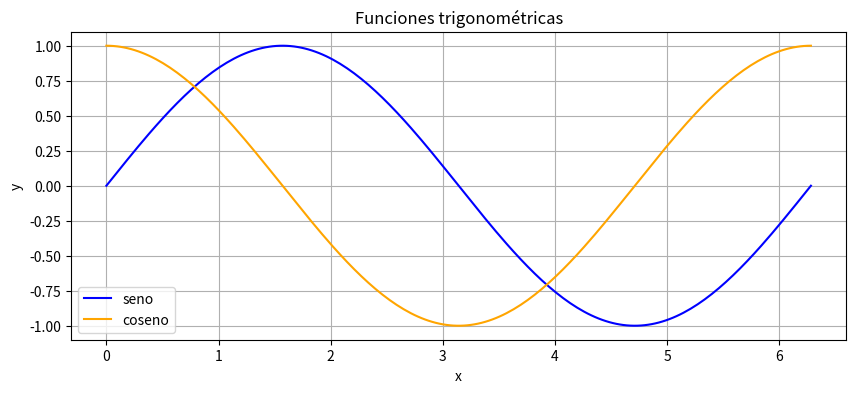

Write the Python code that produced this figure.
# Tu primer output en Python

print('¡Hola, Mundo!')

# Verificar la versión de Python

import sys
print(sys.version)

# Práctica de comentarios

print('¡Hola, Python!') # Esta línea imprime una cadena de texto
# print('Esta línea no se ejecuta')

# Tipo del número 12

type(12)

# Tipo del número 2.14

type(2.14)

# Tipo de la cadena "¡Hola, Python!"

type("¡Hola, Python!")

# Convertir 2 a flotante

float(2)

# Convertir entero 2 a flotante y verificar su tipo

type(float(2))

# Convertir 1.1 a entero resulta en pérdida de información

int(1.1)

# Convertir una cadena a entero

int('1')

# Tipo de True

type(True)

# Convertir True a entero

int(True)

# Convertir 0 a booleano

bool(0)

# Escribe tu código abajo y presiona Shift+Enter para ejecutar


# Almacenar un valor en una variable
x = 43 + 60 + 16 + 41

# Imprimir el valor de la variable
x

# Definir una cadena con comillas dobles
"Gabriel García Márquez"

# Asignar la cadena a una variable
nombre = "Gabriel García Márquez"
nombre

# Imprimir el primer elemento de la cadena
print(nombre[0])

# Indexación negativa: último elemento
print(nombre[-1])

# Longitud de la cadena
len(nombre)

# Obtener los primeros 7 caracteres
nombre[0:7]

# Obtener cada segundo carácter
nombre[::2]

# Concatenar cadenas
frase = nombre + " fue un gran escritor"
frase

# Convertir a mayúsculas
nombre.upper()

# Reemplazar una subcadena
nombre.replace('Gabriel', 'Jorge')

# Buscar una subcadena (retorna el índice de la primera ocurrencia)
nombre.find('García')

# Ejemplo de f-string
edad = 87
pais = "Colombia"
print(f"{nombre} nació en {pais} y vivió {edad} años.")

# Crear una lista
frutas = ['manzana', 'naranja', 'plátano', 'fresa']
frutas

# Acceder por índice
print(frutas[0])  # Primera fruta
print(frutas[-1]) # Última fruta

# Las listas pueden contener distintos tipos
lista_mixta = ['Python', 3.11, True, 42]
lista_mixta

# Agregar un elemento al final
frutas.append('mango')
frutas

# Eliminar un elemento
frutas.remove('naranja')
frutas

# Ordenar una lista
numeros = [5, 1, 8, 3, 9, 2]
numeros.sort()
numeros

# Lista de cuadrados usando list comprehension
cuadrados = [x**2 for x in range(1, 11)]
cuadrados

# Filtrar números pares
pares = [x for x in range(20) if x % 2 == 0]
pares

# Crear un diccionario
estudiante = {
    'nombre': 'María López',
    'edad': 22,
    'carrera': 'Ciencia de Datos',
    'promedio': 9.1
}
estudiante

# Acceder a un valor por su clave
print(estudiante['nombre'])
print(estudiante['carrera'])

# Agregar una nueva clave-valor
estudiante['semestre'] = 6
estudiante

# Ver todas las claves y valores
print('Claves:', list(estudiante.keys()))
print('Valores:', list(estudiante.values()))

# Ejemplo de condicional
calificacion = 85

if calificacion >= 90:
    print('Excelente')
elif calificacion >= 70:
    print('Aprobado')
else:
    print('Reprobado')

# Bucle for sobre una lista
colores = ['rojo', 'verde', 'azul']
for color in colores:
    print(f'El color es: {color}')

# Bucle for con range
suma = 0
for i in range(1, 11):
    suma += i
print(f'La suma de 1 a 10 es: {suma}')

# Bucle while
contador = 0
while contador < 5:
    print(f'Contador: {contador}')
    contador += 1

# Definir una función simple
def saludar(nombre):
    """Función que devuelve un saludo personalizado."""
    return f'¡Hola, {nombre}!'

# Llamar a la función
saludar('Ana')

# Función con parámetro por defecto
def potencia(base, exponente=2):
    """Calcula base elevada al exponente (por defecto es cuadrado)."""
    return base ** exponente

print(potencia(3))      # 3^2 = 9
print(potencia(2, 10))  # 2^10 = 1024

# Función con múltiples valores de retorno
def estadisticas(lista):
    """Calcula estadísticas básicas de una lista."""
    minimo = min(lista)
    maximo = max(lista)
    promedio = sum(lista) / len(lista)
    return minimo, maximo, promedio

datos = [4, 7, 2, 9, 1, 5, 8]
minimo, maximo, promedio = estadisticas(datos)
print(f'Mínimo: {minimo}, Máximo: {maximo}, Promedio: {promedio:.2f}')

# Función lambda para calcular el doble
doble = lambda x: x * 2
print(doble(5))

# Usar lambda con sorted
personas = [('Ana', 25), ('Carlos', 18), ('Beatriz', 30)]
personas_ordenadas = sorted(personas, key=lambda p: p[1])
personas_ordenadas

# Importar NumPy
import numpy as np

# Crear un arreglo 1D
a = np.array([1, 2, 3, 4, 5])
print('Arreglo:', a)
print('Tipo:', a.dtype)
print('Forma:', a.shape)

# Operaciones vectorizadas (más eficientes que los bucles)
b = np.array([10, 20, 30, 40, 50])

print('Suma:', a + b)
print('Producto elemento a elemento:', a * b)
print('Producto punto:', np.dot(a, b))

# Funciones estadísticas de NumPy
datos = np.array([23, 45, 12, 67, 34, 89, 56, 78, 11, 90])

print(f'Media:    {np.mean(datos):.2f}')
print(f'Mediana:  {np.median(datos):.2f}')
print(f'Desv. estándar: {np.std(datos):.2f}')
print(f'Mínimo:   {np.min(datos)}')
print(f'Máximo:   {np.max(datos)}')

# Arreglos 2D (matrices)
A = np.array([[1, 2, 3],
              [4, 5, 6],
              [7, 8, 9]])

print('Matriz A:')
print(A)
print('Dimensiones:', A.ndim)
print('Forma:', A.shape)
print('Tamaño total:', A.size)

# Acceso a elementos de una matriz
print('Elemento fila 1, columna 2:', A[1, 2])
print('Segunda fila:', A[1, :])
print('Tercera columna:', A[:, 2])

#linspace y funciones matemáticas y visualizacion 
import matplotlib.pyplot as plt

x = np.linspace(0, 2 * np.pi, 200)
y_seno = np.sin(x)
y_coseno = np.cos(x)

plt.figure(figsize=(10, 4))
plt.plot(x, y_seno, label='seno', color='blue')
plt.plot(x, y_coseno, label='coseno', color='orange')
plt.title('Funciones trigonométricas')
plt.xlabel('x')
plt.ylabel('y')
plt.legend()
plt.grid(True)
plt.show()

# Escribe tu código aquí y presiona Shift+Enter para ejecutar
